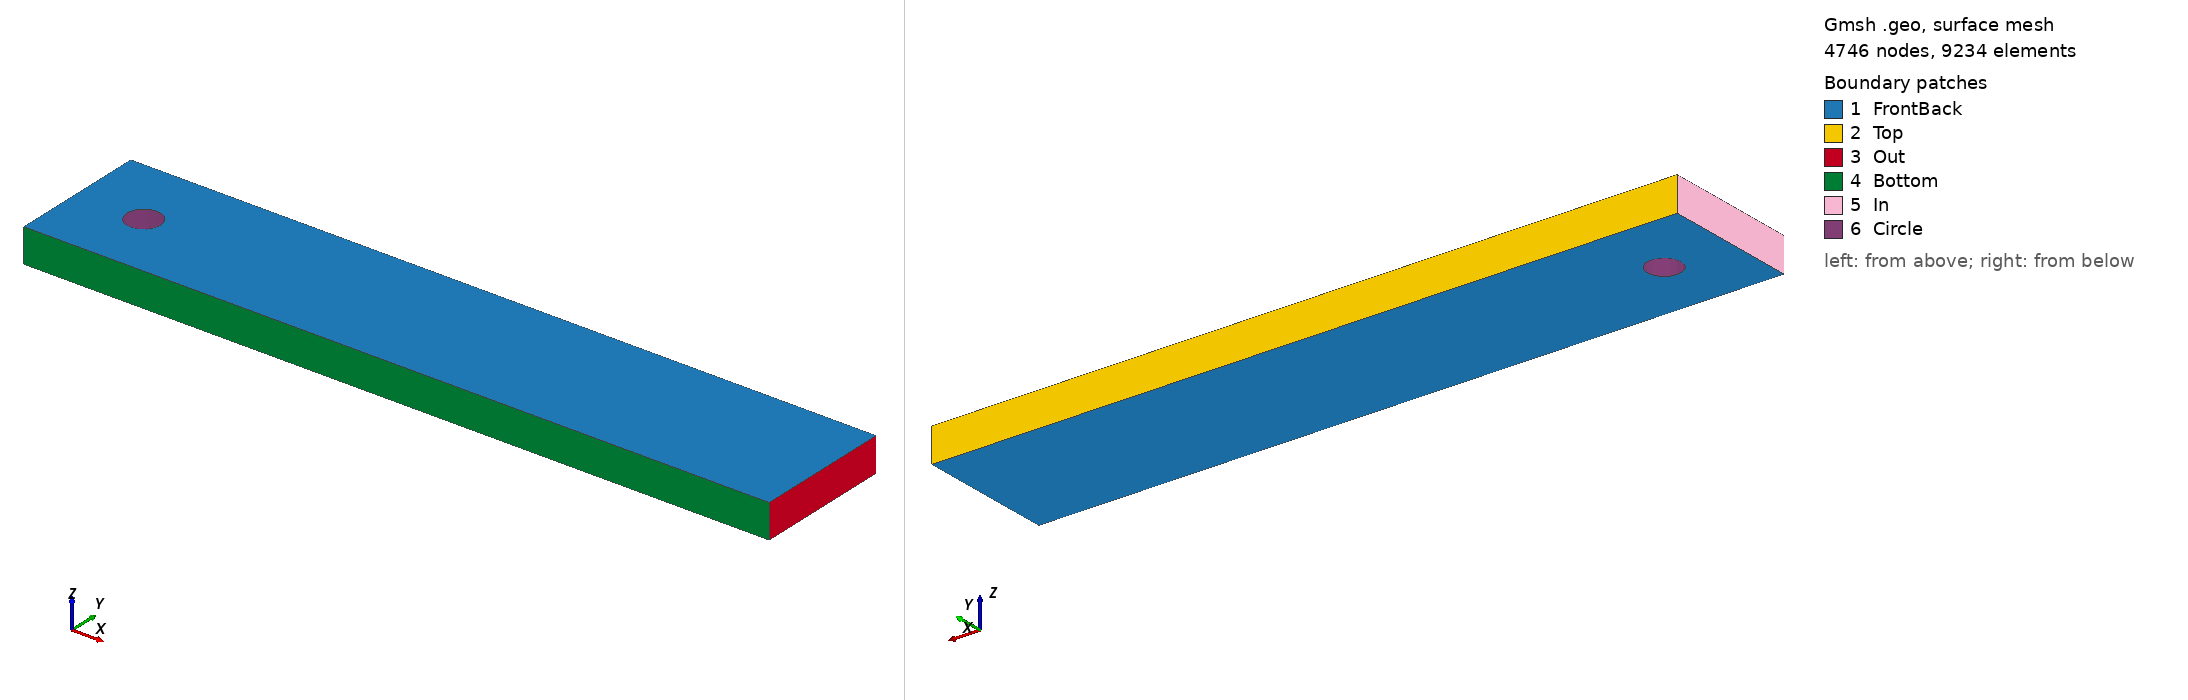

Gmsh geometry script, surface-meshed: 4746 nodes, 9234 surface elements. Boundary patches (legend numbers): 1 FrontBack, 2 Top, 3 Out, 4 Bottom, 5 In, 6 Circle. Left view from above one corner, right view from below the opposite corner. Legend entries are the model's physical surfaces. The drawing asked Gmsh for element sizes between 1% and 20% of the model's largest extent; the script's own settings can give other sizes.

=== circle_2.geo (drawn) ===
//+
Point(1) = {0, 0, 1.0, 0.005};
//+
Point(2) = {2.2, 0, 1, 0.005};
//+
Point(3) = {2.2, 0.41, 1, 0.005};
//+
Point(4) = {0, 0.41, 1, 0.005};
//+
Point(5) = {0.2, 0.2, 1, 0.005};
//+
Point(6) = {0.25, 0.2, 1, 0.005};
//+
Point(7) = {0.2, 0.15, 1, 0.005};
//+
Point(8) = {0.15, 0.2, 1, 0.005};
//+
Point(9) = {0.2, 0.25, 1, 0.005};
//+
Circle(1) = {6, 5, 9};
//+
Circle(2) = {6, 5, 7};
//+
Circle(3) = {7, 5, 8};
//+
Circle(4) = {8, 5, 9};
//+
Line(5) = {4, 3};
//+
Line(6) = {3, 2};
//+
Line(7) = {2, 1};
//+
Line(8) = {1, 4};
//+
Curve Loop(1) = {5, 6, 7, 8};
//+
Curve Loop(2) = {1, -4, -3, -2};
//+
Plane Surface(1) = {1, 2};

Extrude {0, 0, 0.1} {
  Surface{1};
  Layers{1};
  Recombine;
}

Physical Surface("In", 51) = {33};
//+
Physical Surface("Out", 52) = {25};
//+
Physical Surface("Bottom", 53) = {29};
//+
Physical Surface("Top", 54) = {21};
//+
Physical Surface("Circle", 55) = {49, 45, 41, 37};
//+
Physical Surface("FrontBack", 56) = {50, 1};
//+
Physical Volume("Volume", 57) = {1};
